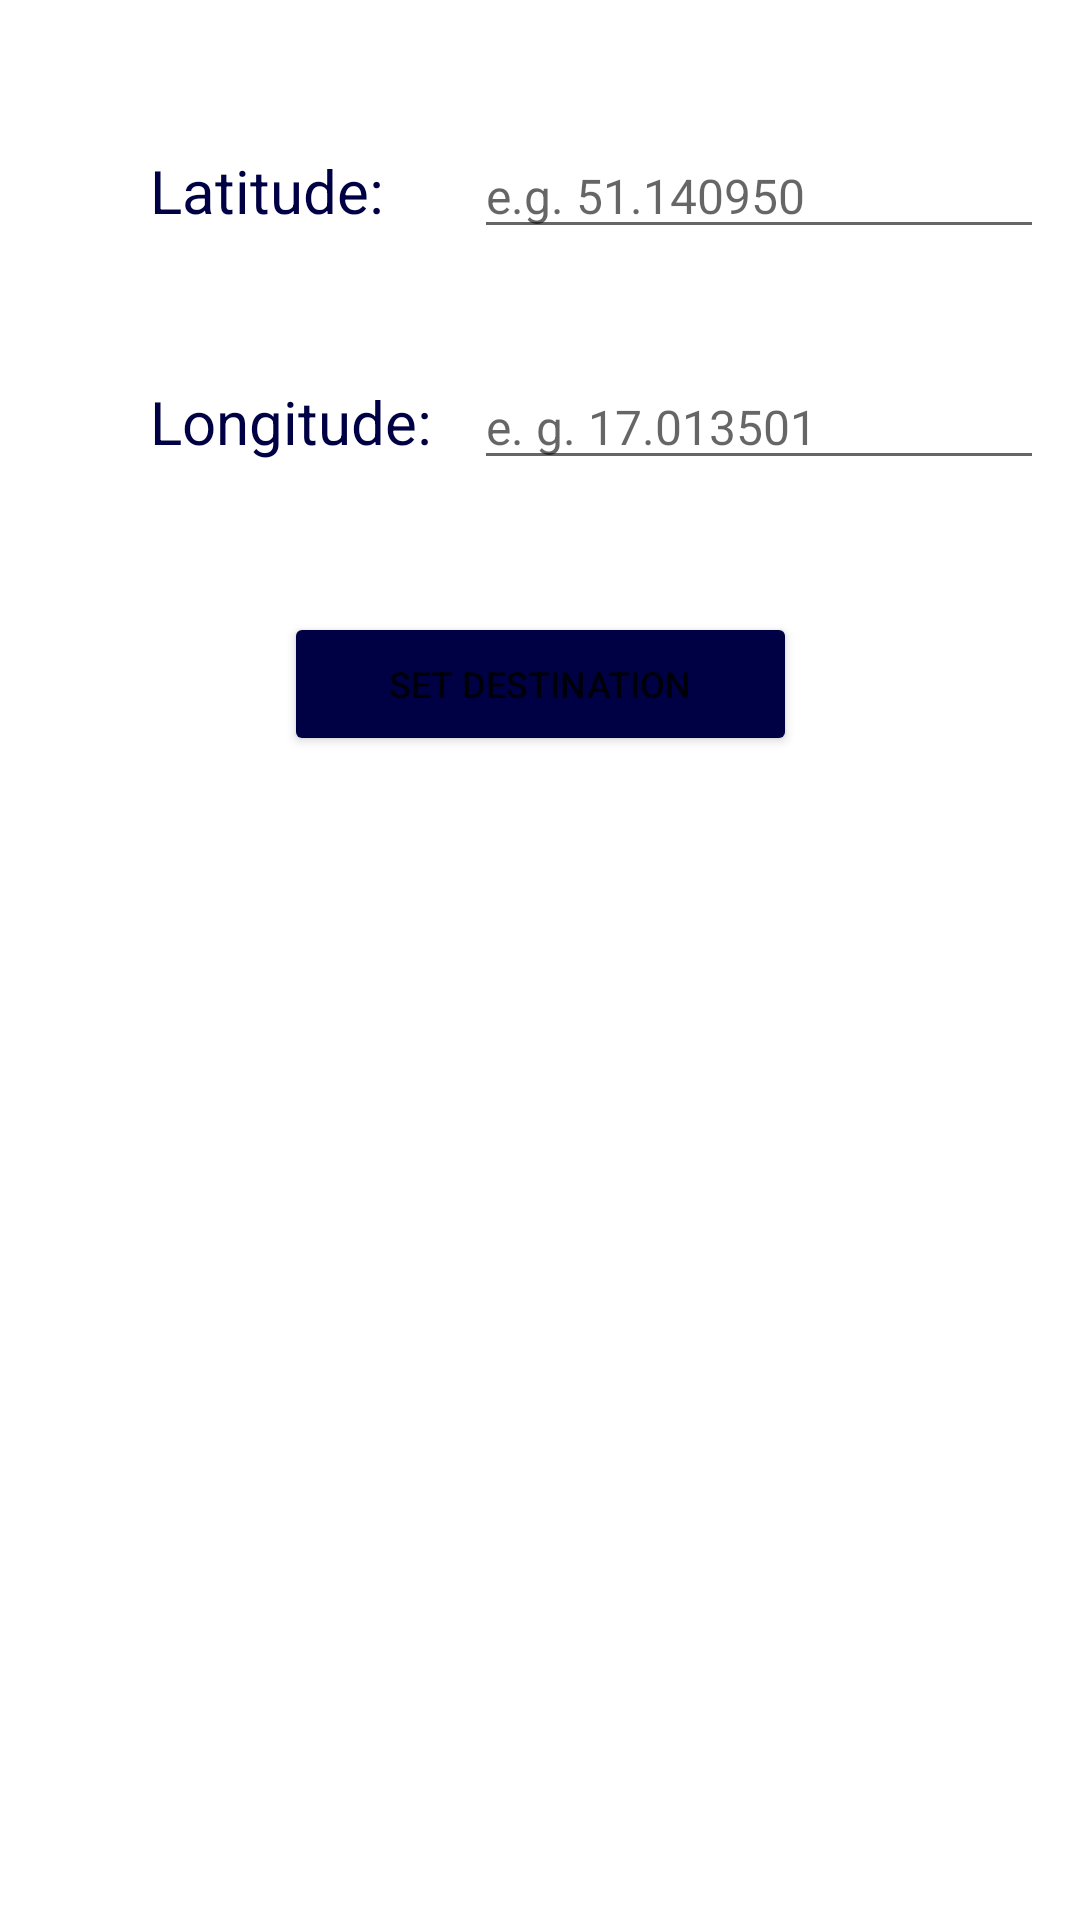

This screen was rendered from an Android layout file. Write that file and the resources it references.
<!-- AndroidManifest.xml: application theme Theme.Compass -->
<!-- res/layout/activity_set_direction.xml -->
<?xml version="1.0" encoding="utf-8"?>
<androidx.constraintlayout.widget.ConstraintLayout
    xmlns:android="http://schemas.android.com/apk/res/android"
    xmlns:app="http://schemas.android.com/apk/res-auto"
    xmlns:tools="http://schemas.android.com/tools"
    android:layout_width="match_parent"
    android:layout_height="match_parent">

    <TextView
        android:id="@+id/tv_set_latitude"
        android:layout_width="wrap_content"
        android:layout_height="wrap_content"
        android:layout_marginStart="50dp"
        android:layout_marginTop="50dp"
        android:text="@string/set_destination_latitude_title"
        android:textSize="20sp"
        android:textColor="@color/compass"
        app:layout_constraintStart_toStartOf="parent"
        app:layout_constraintTop_toTopOf="parent" />

    <EditText
        android:id="@+id/et_set_latitude"
        android:layout_width="wrap_content"
        android:layout_height="wrap_content"
        android:layout_marginStart="30dp"
        android:ems="10"
        android:hint="@string/set_destination_latitude_hint"
        android:inputType="numberDecimal"
        android:textColor="@color/compass"
        android:textSize="16sp"
        app:layout_constraintBottom_toBottomOf="@+id/tv_set_latitude"
        app:layout_constraintStart_toEndOf="@+id/tv_set_latitude"
        app:layout_constraintTop_toTopOf="@+id/tv_set_latitude"
        android:autofillHints="" />


    <TextView
        android:id="@+id/tv_set_longitude"
        android:layout_width="wrap_content"
        android:layout_height="wrap_content"
        android:text="@string/set_destination_longitude_title"
        android:layout_marginStart="50dp"
        android:layout_marginTop="50dp"
        android:textSize="20sp"
        android:textColor="@color/compass"
        app:layout_constraintStart_toStartOf="parent"
        app:layout_constraintTop_toBottomOf="@+id/tv_set_latitude" />

    <EditText
        android:id="@+id/et_set_longitude"
        android:layout_width="wrap_content"
        android:layout_height="wrap_content"
        android:ems="10"
        android:hint="@string/set_destination_longitude_hint"
        android:inputType="numberDecimal"
        android:textColor="@color/compass"
        android:textSize="16sp"
        app:layout_constraintBottom_toBottomOf="@+id/tv_set_longitude"
        app:layout_constraintStart_toStartOf="@+id/et_set_latitude"
        app:layout_constraintTop_toTopOf="@id/tv_set_longitude"
        android:autofillHints="" />

    <Button
        android:layout_width="wrap_content"
        android:layout_height="wrap_content"
        android:layout_marginTop="50dp"
        android:backgroundTint="@color/compass"
        android:onClick="setDirectionAndClose"
        android:paddingLeft="35dp"
        android:paddingTop="15dp"
        android:paddingRight="35dp"
        android:paddingBottom="15dp"
        android:text="@string/set_destination_button"
        android:textSize="12sp"
        app:layout_constraintEnd_toEndOf="parent"
        app:layout_constraintStart_toStartOf="parent"
        app:layout_constraintTop_toBottomOf="@+id/tv_set_longitude" />


</androidx.constraintlayout.widget.ConstraintLayout>
<!-- resources referenced by this layout -->
<resources>
  <color name="compass">#000144</color>
  <string name="set_destination_button">SET DESTINATION</string>
  <string name="set_destination_latitude_hint">e.g. 51.140950</string>
  <string name="set_destination_latitude_title">Latitude:</string>
  <string name="set_destination_longitude_hint">e. g. 17.013501</string>
  <string name="set_destination_longitude_title">Longitude:</string>
  <style name="Theme.Compass" parent="Theme.MaterialComponents.DayNight.DarkActionBar">
          
          <item name="colorPrimary">@color/compass_light</item>
          <item name="colorPrimaryVariant">@color/compass</item>
          <item name="colorOnPrimary">@color/white</item>
          
          <item name="colorSecondary">@color/teal_200</item>
          <item name="colorSecondaryVariant">@color/teal_700</item>
          <item name="colorOnSecondary">@color/black</item>
          
          <item name="android:statusBarColor" tools:targetApi="l">?attr/colorPrimaryVariant</item>
          
      </style>
  <color name="compass_light">#090e82</color>
  <color name="white">#FFFFFFFF</color>
  <color name="teal_200">#FF03DAC5</color>
  <color name="teal_700">#FF018786</color>
  <color name="black">#FF000000</color>
</resources>
